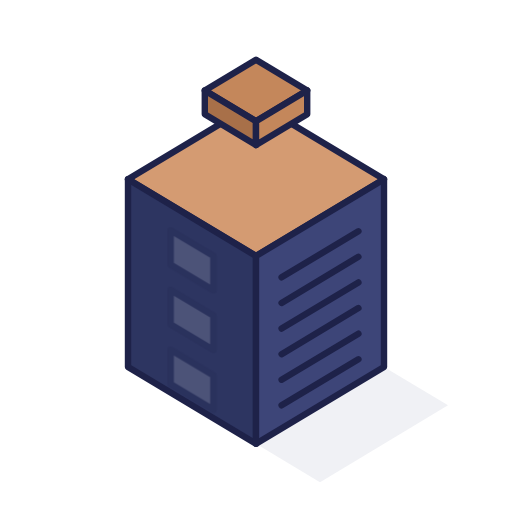
t = 0.00 s
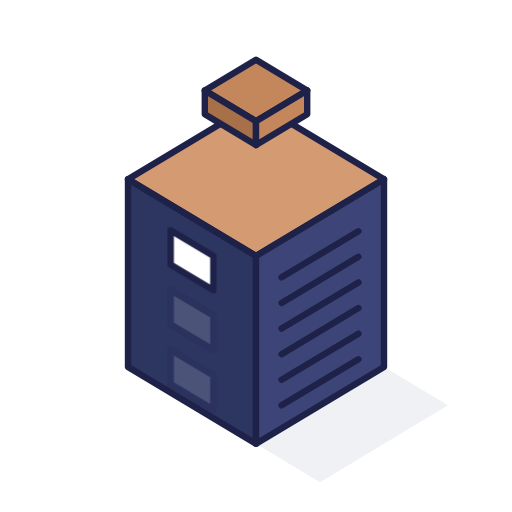
t = 0.38 s
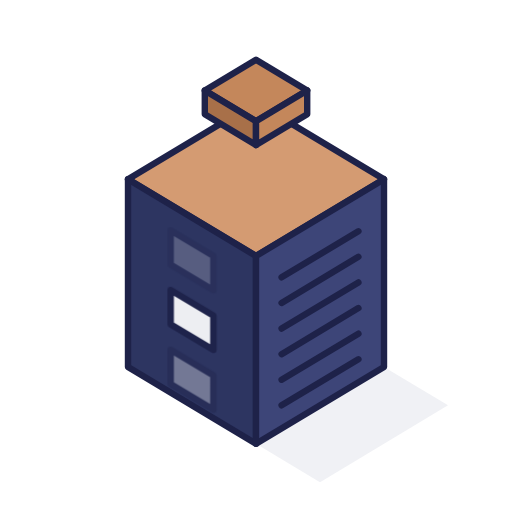
t = 0.81 s
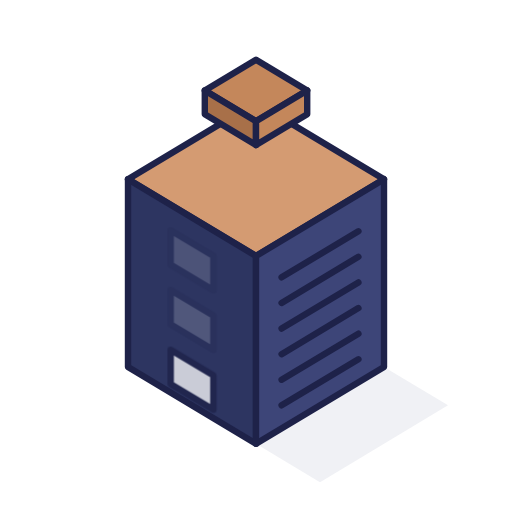
t = 1.25 s
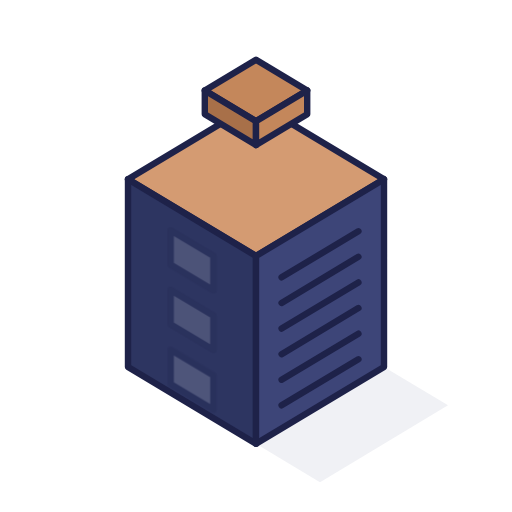
t = 1.66 s
t = 2.13 s: frame unchanged from t = 0.00 s, image omitted

The animated SVG that drew these frames (rendered in a browser with its animation timeline set to each time). Animation: 3 CSS @keyframes rules; one cycle of 2.50 s, repeats indefinitely.

<svg xmlns="http://www.w3.org/2000/svg" viewBox="0 0 120 120" width="100%" height="100%">
  <defs>
    <style>
      .window {
        fill: #FFFFFF;
        stroke: #1E2249;
        stroke-width: 1.5;
        stroke-linejoin: round;
      }
      .w1 { animation: p1 2.5s infinite; }
      .w2 { animation: p2 2.5s infinite; }
      .w3 { animation: p3 2.5s infinite; }
      
      @keyframes p1 {
        0%, 40%, 100% { opacity: 0.15; }
        15% { opacity: 1; }
      }
      @keyframes p2 {
        0%, 15%, 55%, 100% { opacity: 0.15; }
        30% { opacity: 1; }
      }
      @keyframes p3 {
        0%, 30%, 70%, 100% { opacity: 0.15; }
        45% { opacity: 1; }
      }
    </style>
  </defs>

  <!-- Ground Shadow -->
  <path d="M 60,104 L 90,86 L 105,95 L 75,113 Z" fill="#F0F1F5" />

  <!-- Main Building Group -->
  <g stroke="#1E2249" stroke-width="1.5" stroke-linejoin="round" stroke-linecap="round">
    
    <!-- Top Face (Main Roof) -->
    <path d="M 60,24 L 90,42 L 60,60 L 30,42 Z" fill="#D49B72" />
    
    <!-- Left Face -->
    <path d="M 30,42 L 60,60 L 60,104 L 30,86 Z" fill="#2D3561" />
    
    <!-- Right Face -->
    <path d="M 60,60 L 90,42 L 90,86 L 60,104 Z" fill="#3D4578" />

    <!-- Right Face Details (Server Rack Slots) -->
    <line x1="66" y1="65" x2="84" y2="54.2" stroke="#1E2249" stroke-width="1.5" />
    <line x1="66" y1="71" x2="84" y2="60.2" stroke="#1E2249" stroke-width="1.5" />
    <line x1="66" y1="77" x2="84" y2="66.2" stroke="#1E2249" stroke-width="1.5" />
    <line x1="66" y1="83" x2="84" y2="72.2" stroke="#1E2249" stroke-width="1.5" />
    <line x1="66" y1="89" x2="84" y2="78.2" stroke="#1E2249" stroke-width="1.5" />
    <line x1="66" y1="95" x2="84" y2="84.2" stroke="#1E2249" stroke-width="1.5" />

    <!-- Roof Server / AC Unit -->
    <!-- Top Face -->
    <path d="M 60,14 L 72,21.2 L 60,28.4 L 48,21.2 Z" fill="#C4875B" />
    <!-- Left Face -->
    <path d="M 48,21.2 L 60,28.4 L 60,34 L 48,26.8 Z" fill="#A87049" />
    <!-- Right Face -->
    <path d="M 60,28.4 L 72,21.2 L 72,26.8 L 60,34 Z" fill="#C4875B" />

    <!-- Windows (Left Face) -->
    <path class="window w1" d="M 40,54 L 50,60 L 50,68 L 40,62 Z" />
    <path class="window w2" d="M 40,68 L 50,74 L 50,82 L 40,76 Z" />
    <path class="window w3" d="M 40,82 L 50,88 L 50,96 L 40,90 Z" />

  </g>
</svg>